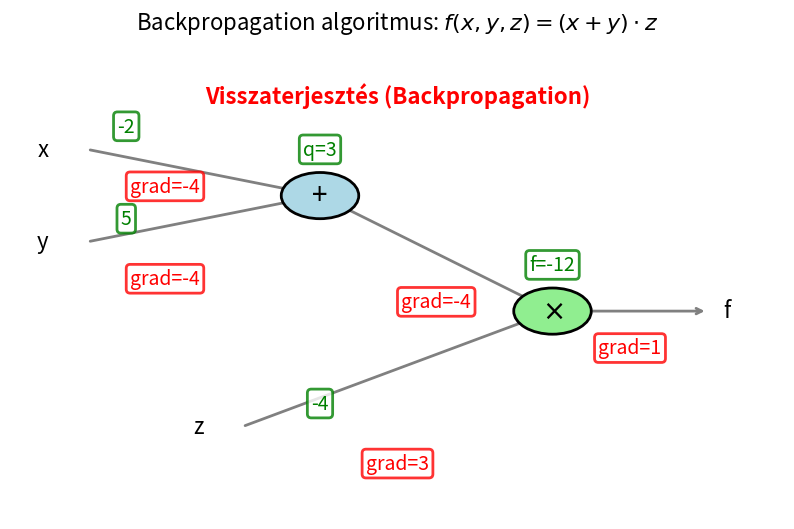

Write Python code to recreate this figure.
%matplotlib notebook
import numpy as np
import matplotlib.pyplot as plt
from matplotlib.animation import FuncAnimation
import matplotlib.patches as patches

def main():
    # Setup plot
    fig, ax = plt.subplots(figsize=(10, 6))

    # Define node positions for f(x,y,z) = (x+y)*z
    # x (-2), y (5), z (-4)
    nodes = {
        'x': (0.1, 0.8),
        'y': (0.1, 0.6),
        'z': (0.3, 0.2),
        '+': (0.4, 0.7),
        '*': (0.7, 0.45),
        'out': (0.9, 0.45)
    }

    # Values for forward pass
    vals = {
        'x': -2,
        'y': 5,
        'z': -4,
        'q': 3,   # x + y
        'f': -12  # q * z
    }

    # Values for backward pass (gradients)
    grads = {
        'f': 1,
        'z': 3,   # df/dq * dq/dx ? No, df/dz = q = 3
        'q': -4,  # df/dq = z = -4
        'x': -4,  # df/dx = df/dq * dq/dx = -4 * 1 = -4
        'y': -4   # df/dy = df/dq * dq/dy = -4 * 1 = -4
    }

    def draw_base_graph():
        ax.clear()
        ax.set_xlim(0, 1)
        ax.set_ylim(0, 1)
        ax.axis('off')
        ax.set_title("Backpropagation algoritmus: $f(x,y,z) = (x + y) \cdot z$", fontsize=16, pad=20)

        # Draw edges
        ax.annotate('', xy=nodes['+'], xytext=nodes['x'], arrowprops=dict(arrowstyle="->", lw=2, color='gray'))
        ax.annotate('', xy=nodes['+'], xytext=nodes['y'], arrowprops=dict(arrowstyle="->", lw=2, color='gray'))
        ax.annotate('', xy=nodes['*'], xytext=nodes['+'], arrowprops=dict(arrowstyle="->", lw=2, color='gray'))
        ax.annotate('', xy=nodes['*'], xytext=nodes['z'], arrowprops=dict(arrowstyle="->", lw=2, color='gray'))
        ax.annotate('', xy=nodes['out'], xytext=nodes['*'], arrowprops=dict(arrowstyle="->", lw=2, color='gray'))

        # Draw nodes
        circle_plus = patches.Circle(nodes['+'], 0.05, facecolor='lightblue', edgecolor='black', lw=2, zorder=10)
        circle_mul = patches.Circle(nodes['*'], 0.05, facecolor='lightgreen', edgecolor='black', lw=2, zorder=10)

        ax.add_patch(circle_plus)
        ax.add_patch(circle_mul)

        ax.text(nodes['+'][0], nodes['+'][1], '+', fontsize=20, ha='center', va='center', zorder=11)
        ax.text(nodes['*'][0], nodes['*'][1], '$\\times$', fontsize=20, ha='center', va='center', zorder=11)

        ax.text(nodes['x'][0]-0.05, nodes['x'][1], 'x', fontsize=16, ha='right', va='center')
        ax.text(nodes['y'][0]-0.05, nodes['y'][1], 'y', fontsize=16, ha='right', va='center')
        ax.text(nodes['z'][0]-0.05, nodes['z'][1], 'z', fontsize=16, ha='right', va='center')
        ax.text(nodes['out'][0]+0.02, nodes['out'][1], 'f', fontsize=16, ha='left', va='center')

    def add_text(x, y, text, color, is_grad=False):
        offset_y = -0.08 if is_grad else 0.05
        ax.text(x, y + offset_y, text, fontsize=14, color=color, ha='center', va='center',
                bbox=dict(facecolor='white', edgecolor=color, boxstyle='round,pad=0.2', alpha=0.8, lw=2), zorder=15)

    def update(frame):
        draw_base_graph()

        # FORWARD PASS
        if frame >= 1:
            add_text(nodes['x'][0] + 0.05, nodes['x'][1], f"{vals['x']}", 'green')
            add_text(nodes['y'][0] + 0.05, nodes['y'][1], f"{vals['y']}", 'green')
            add_text(nodes['z'][0] + 0.1, nodes['z'][1], f"{vals['z']}", 'green')

        if frame >= 2:
            add_text(nodes['+'][0], nodes['+'][1] + 0.05, f"q={vals['q']}", 'green')

        if frame >= 3:
            add_text(nodes['*'][0], nodes['*'][1] + 0.05, f"f={vals['f']}", 'green')

        # BACKWARD PASS
        if frame >= 4:
            ax.text(0.5, 0.9, "Visszaterjesztés (Backpropagation)", fontsize=16, color='red', ha='center', fontweight='bold')
            add_text(nodes['*'][0] + 0.1, nodes['*'][1], f"grad={grads['f']}", 'red', is_grad=True)

        if frame >= 5:
            add_text(nodes['+'][0] + 0.15, nodes['+'][1]-0.15, f"grad={grads['q']}", 'red', is_grad=True)
            add_text(nodes['z'][0] + 0.2, nodes['z'][1], f"grad={grads['z']}", 'red', is_grad=True)

        if frame >= 6:
            add_text(nodes['x'][0] + 0.1, nodes['x'][1], f"grad={grads['x']}", 'red', is_grad=True)
            add_text(nodes['y'][0] + 0.1, nodes['y'][1], f"grad={grads['y']}", 'red', is_grad=True)

        return ax,

    # Frames:
    # 0: Empty structure
    # 1: Init X, Y, Z (Forward)
    # 2: Calc q (Forward)
    # 3: Calc f (Forward)
    # 4: Calc grad f (Backward)
    # 5: Calc grad q, z (Backward)
    # 6: Calc grad x, y (Backward)
    sequence = [0, 1, 2, 3, 4, 5, 6]
    # Hold the final frame
    sequence.extend([6] * 5)

    anim = FuncAnimation(fig, update, frames=sequence, blit=False)

    output_file = "05_backpropagation_animation.gif"
    anim.save(output_file, writer='pillow', fps=1)
    print(f"Animáció mentve: {output_file}")
    plt.close(fig)

if __name__ == "__main__":
    main()
